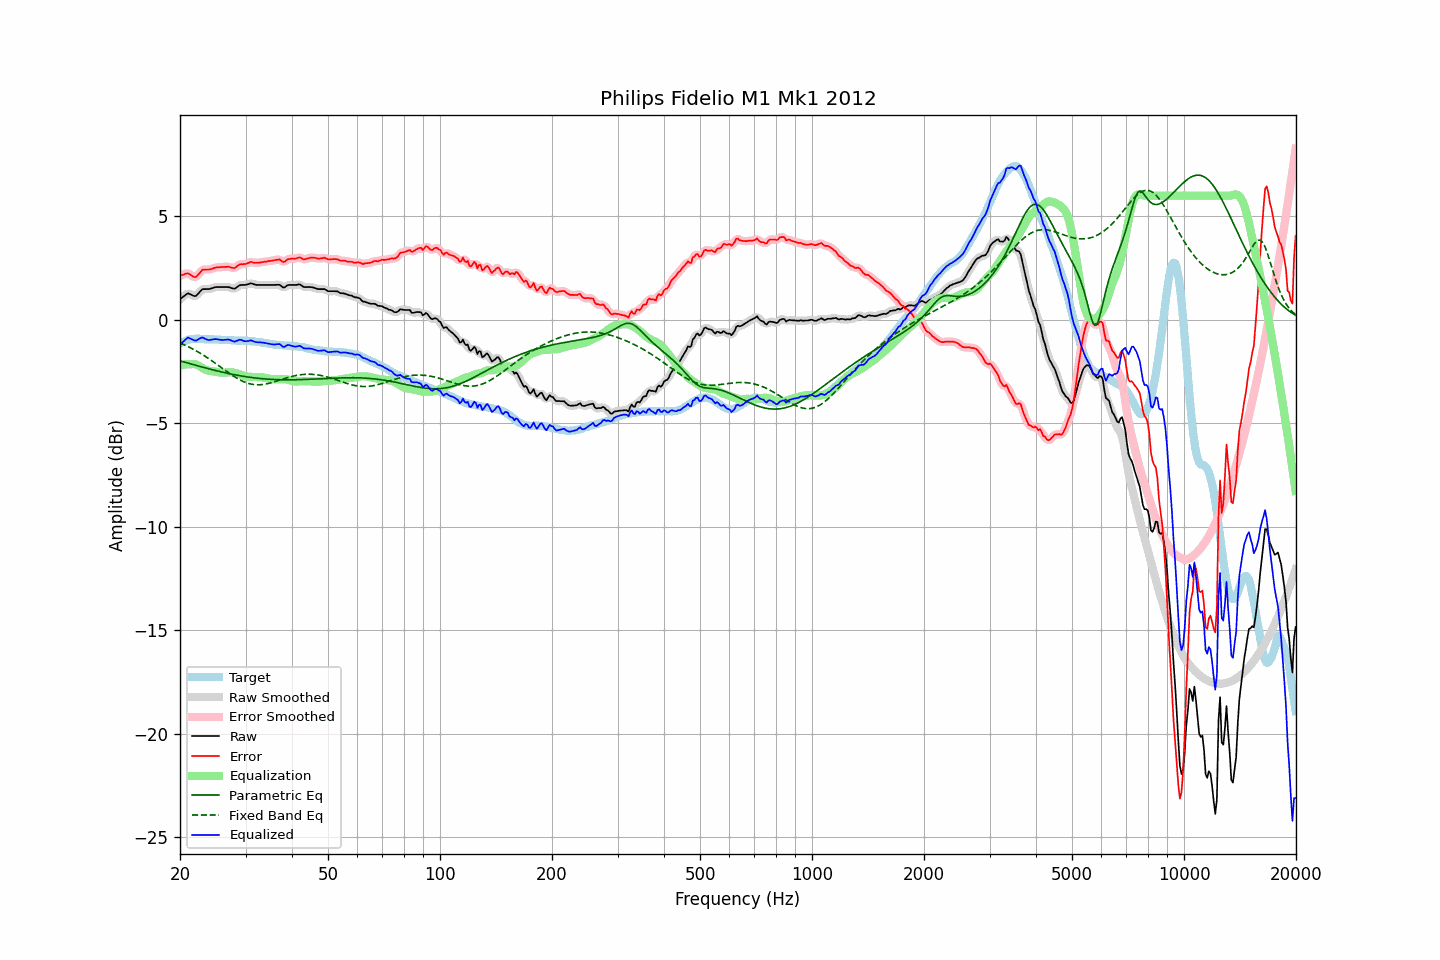

The table this chart was drawn from, first rows:
frequency, raw, error, smoothed, error_smoothed, equalization, parametric_eq, fixed_band_eq, equalized_raw, equalized_smoothed, target
20.00, 0.99, 2.14, 0.98, 2.12, -2.22, -1.98, -1.12, -1.23, -1.24, -1.14
20.20, 1.05, 2.16, 1.06, 2.16, -2.19, -2.00, -1.15, -1.14, -1.13, -1.10
20.40, 1.12, 2.18, 1.13, 2.20, -2.17, -2.03, -1.19, -1.06, -1.04, -1.06
20.61, 1.17, 2.22, 1.18, 2.22, -2.16, -2.05, -1.22, -0.98, -0.97, -1.04
20.81, 1.24, 2.24, 1.24, 2.24, -2.15, -2.07, -1.26, -0.91, -0.91, -1.00
21.02, 1.28, 2.25, 1.26, 2.23, -2.14, -2.09, -1.29, -0.86, -0.88, -0.96
21.23, 1.24, 2.20, 1.25, 2.20, -2.14, -2.11, -1.33, -0.90, -0.89, -0.95
21.44, 1.21, 2.15, 1.22, 2.15, -2.14, -2.14, -1.37, -0.93, -0.93, -0.93
21.66, 1.18, 2.10, 1.17, 2.09, -2.14, -2.16, -1.41, -0.96, -0.97, -0.92
21.87, 1.14, 2.07, 1.15, 2.07, -2.14, -2.18, -1.45, -1.00, -0.99, -0.92
22.09, 1.16, 2.07, 1.17, 2.09, -2.16, -2.20, -1.50, -1.01, -0.99, -0.91
22.31, 1.24, 2.15, 1.23, 2.15, -2.19, -2.22, -1.54, -0.96, -0.96, -0.91
22.54, 1.32, 2.24, 1.32, 2.24, -2.23, -2.25, -1.59, -0.91, -0.91, -0.91
22.76, 1.41, 2.33, 1.41, 2.33, -2.28, -2.27, -1.63, -0.88, -0.87, -0.92
22.99, 1.48, 2.42, 1.46, 2.39, -2.33, -2.29, -1.68, -0.85, -0.87, -0.94
23.22, 1.48, 2.42, 1.49, 2.43, -2.38, -2.31, -1.73, -0.89, -0.89, -0.94
23.45, 1.48, 2.43, 1.49, 2.43, -2.42, -2.33, -1.78, -0.93, -0.93, -0.95
23.69, 1.48, 2.43, 1.48, 2.43, -2.45, -2.35, -1.83, -0.96, -0.96, -0.95
23.92, 1.48, 2.43, 1.49, 2.43, -2.46, -2.37, -1.88, -0.98, -0.97, -0.95
24.16, 1.50, 2.44, 1.50, 2.45, -2.47, -2.39, -1.94, -0.97, -0.97, -0.94
24.40, 1.53, 2.46, 1.53, 2.47, -2.48, -2.41, -1.99, -0.96, -0.95, -0.94
24.65, 1.55, 2.50, 1.55, 2.50, -2.49, -2.43, -2.04, -0.94, -0.94, -0.95
24.89, 1.57, 2.52, 1.57, 2.52, -2.51, -2.45, -2.10, -0.93, -0.93, -0.95
25.14, 1.58, 2.53, 1.58, 2.53, -2.52, -2.47, -2.16, -0.94, -0.94, -0.95
25.39, 1.58, 2.53, 1.59, 2.54, -2.54, -2.49, -2.21, -0.95, -0.95, -0.95
25.65, 1.58, 2.54, 1.59, 2.55, -2.55, -2.51, -2.27, -0.96, -0.96, -0.96
25.91, 1.58, 2.56, 1.58, 2.55, -2.56, -2.52, -2.33, -0.97, -0.97, -0.97
26.16, 1.58, 2.56, 1.58, 2.56, -2.56, -2.54, -2.38, -0.97, -0.97, -0.97
26.43, 1.58, 2.56, 1.59, 2.56, -2.55, -2.56, -2.44, -0.97, -0.97, -0.97
26.69, 1.58, 2.56, 1.59, 2.56, -2.54, -2.58, -2.49, -0.96, -0.96, -0.97
26.96, 1.58, 2.57, 1.58, 2.56, -2.54, -2.59, -2.55, -0.95, -0.96, -0.98
27.23, 1.56, 2.55, 1.56, 2.55, -2.53, -2.61, -2.60, -0.97, -0.97, -0.98
27.50, 1.53, 2.52, 1.53, 2.52, -2.54, -2.62, -2.66, -1.00, -1.00, -0.98
27.77, 1.51, 2.51, 1.51, 2.51, -2.55, -2.64, -2.71, -1.03, -1.03, -1.00
28.05, 1.50, 2.50, 1.52, 2.52, -2.56, -2.66, -2.76, -1.06, -1.04, -1.00
28.33, 1.56, 2.56, 1.56, 2.56, -2.58, -2.67, -2.80, -1.02, -1.02, -1.01
28.62, 1.61, 2.62, 1.61, 2.62, -2.60, -2.68, -2.85, -0.99, -0.99, -1.01
28.90, 1.66, 2.67, 1.66, 2.66, -2.63, -2.70, -2.89, -0.96, -0.97, -1.01
29.19, 1.68, 2.69, 1.68, 2.69, -2.66, -2.71, -2.93, -0.97, -0.98, -1.01
29.48, 1.68, 2.69, 1.69, 2.69, -2.69, -2.73, -2.97, -1.00, -1.00, -1.00
29.78, 1.68, 2.70, 1.69, 2.69, -2.71, -2.74, -3.00, -1.03, -1.03, -1.01
30.08, 1.69, 2.70, 1.70, 2.71, -2.73, -2.75, -3.03, -1.04, -1.04, -1.00
30.38, 1.71, 2.74, 1.72, 2.74, -2.74, -2.76, -3.06, -1.03, -1.03, -1.02
30.68, 1.73, 2.76, 1.74, 2.77, -2.75, -2.77, -3.08, -1.02, -1.01, -1.02
30.99, 1.76, 2.80, 1.75, 2.78, -2.76, -2.78, -3.10, -0.99, -1.01, -1.04
31.30, 1.74, 2.78, 1.74, 2.78, -2.76, -2.79, -3.12, -1.01, -1.02, -1.04
31.61, 1.71, 2.75, 1.72, 2.77, -2.76, -2.80, -3.13, -1.05, -1.04, -1.04
31.93, 1.69, 2.75, 1.70, 2.75, -2.77, -2.81, -3.14, -1.07, -1.07, -1.06
32.24, 1.68, 2.76, 1.69, 2.75, -2.77, -2.82, -3.14, -1.08, -1.08, -1.07
32.57, 1.68, 2.76, 1.68, 2.76, -2.77, -2.83, -3.14, -1.09, -1.09, -1.07
32.89, 1.68, 2.77, 1.68, 2.77, -2.77, -2.84, -3.14, -1.09, -1.09, -1.08
33.22, 1.68, 2.79, 1.68, 2.78, -2.78, -2.85, -3.13, -1.10, -1.10, -1.11
33.55, 1.68, 2.79, 1.68, 2.80, -2.79, -2.85, -3.12, -1.11, -1.11, -1.11
33.89, 1.68, 2.81, 1.68, 2.81, -2.80, -2.86, -3.11, -1.12, -1.12, -1.13
34.23, 1.68, 2.81, 1.68, 2.82, -2.82, -2.86, -3.09, -1.13, -1.13, -1.13
34.57, 1.68, 2.84, 1.68, 2.83, -2.83, -2.87, -3.08, -1.15, -1.15, -1.15
34.92, 1.68, 2.85, 1.68, 2.84, -2.85, -2.88, -3.06, -1.17, -1.17, -1.16
35.27, 1.68, 2.85, 1.68, 2.86, -2.87, -2.88, -3.03, -1.18, -1.18, -1.17
35.62, 1.68, 2.87, 1.69, 2.87, -2.88, -2.88, -3.01, -1.19, -1.19, -1.19
35.97, 1.68, 2.88, 1.69, 2.88, -2.88, -2.89, -2.99, -1.19, -1.19, -1.20
... 635 more rows
